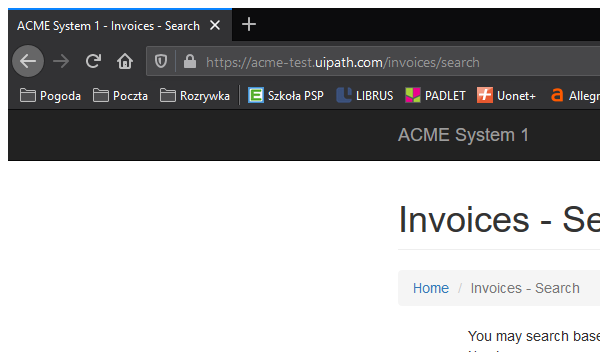
Workflow: Download all invoices of VendorTaxID

Step 1: Attach Browser 'firefox.exe ACME' in window 'ACME System 1 - Invoices - Search' (firefox.exe)

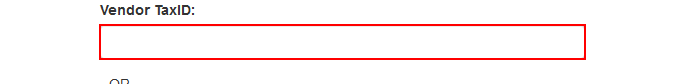
Step 2: type [VendorTaxID] into the text box

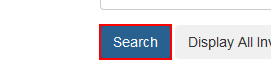
Step 3: click on the button

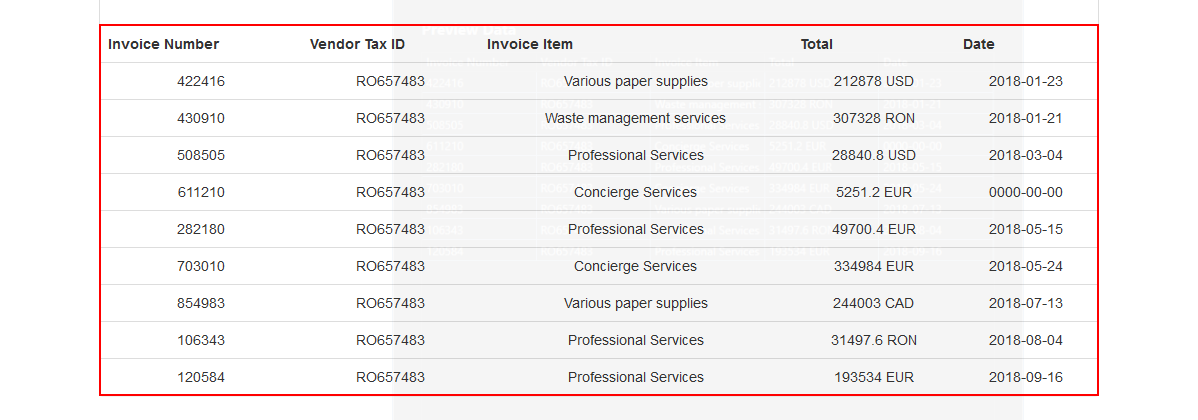
Step 4: get-text from the table